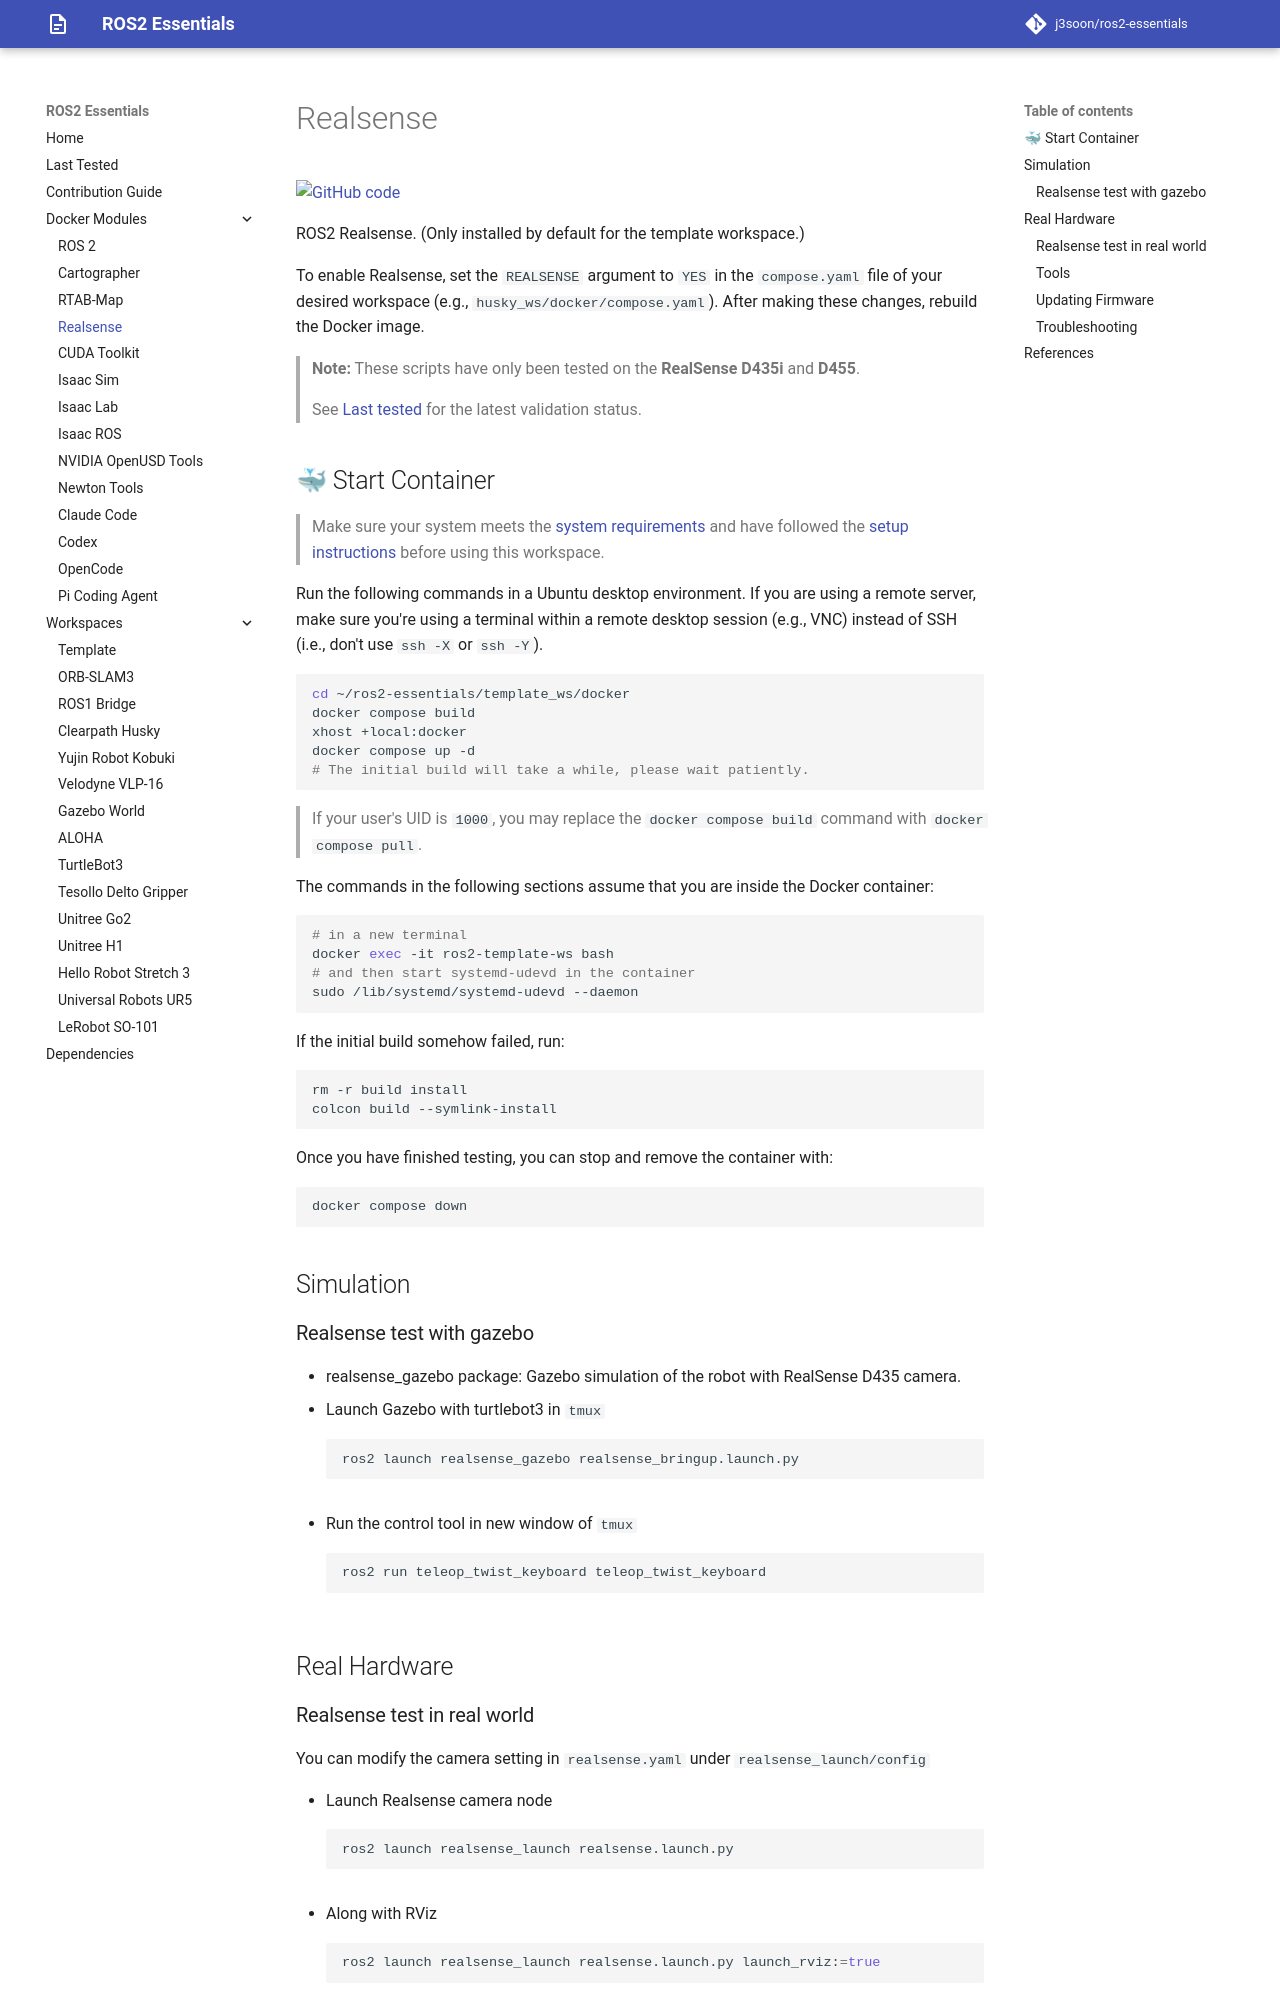

repository: j3soon/ros2-essentials · page: docker-modules/realsense/index.html · generator: mkdocs

# Realsense

[![GitHub code](https://img.shields.io/badge/code-blue?logo=github&label=github)](https://github.com/j3soon/ros2-essentials/blob/main/docker_modules/install_realsense.sh)

ROS2 Realsense. (Only installed by default for the template workspace.)

To enable Realsense, set the `REALSENSE` argument to `YES` in the `compose.yaml` file of your desired workspace (e.g., `husky_ws/docker/compose.yaml`). After making these changes, rebuild the Docker image.

> **Note:** These scripts have only been tested on the **RealSense D435i** and **D455**.
>
> See [Last tested](../last-tested.md) for the latest validation status.

## 🐳 Start Container

> Make sure your system meets the [system requirements](https://j3soon.github.io/ros2-essentials/#system-requirements) and have followed the [setup instructions](https://j3soon.github.io/ros2-essentials/#setup) before using this workspace.

Run the following commands in a Ubuntu desktop environment. If you are using a remote server, make sure you're using a terminal within a remote desktop session (e.g., VNC) instead of SSH (i.e., don't use `ssh -X` or `ssh -Y`).

```sh
cd ~/ros2-essentials/template_ws/docker
docker compose build
xhost +local:docker
docker compose up -d
# The initial build will take a while, please wait patiently.
```

> If your user's UID is `1000`, you may replace the `docker compose build` command with `docker compose pull`.

The commands in the following sections assume that you are inside the Docker container:

```sh
# in a new terminal
docker exec -it ros2-template-ws bash
# and then start systemd-udevd in the container
sudo /lib/systemd/systemd-udevd --daemon
```

If the initial build somehow failed, run:

```sh
rm -r build install
colcon build --symlink-install
```

Once you have finished testing, you can stop and remove the container with:

```sh
docker compose down
```

## Simulation

### Realsense test with gazebo

- realsense_gazebo package: Gazebo simulation of the robot with RealSense D435 camera.
- Launch Gazebo with turtlebot3 in `tmux`
  ```bash
  ros2 launch realsense_gazebo realsense_bringup.launch.py
  ```

- Run the control tool in new window of `tmux`
  ```bash
  ros2 run teleop_twist_keyboard teleop_twist_keyboard
  ```

## Real Hardware
